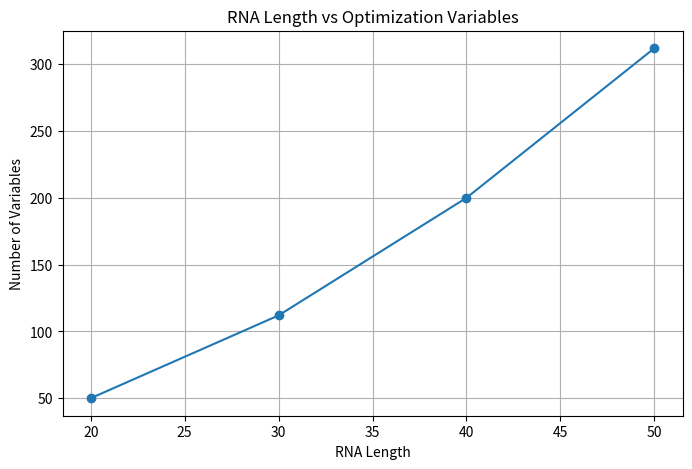

This chart was generated by the following Python code: (Note: this script raises an exception after producing the figure.)
import matplotlib.pyplot as plt

lengths = [20, 30, 40, 50]

variables = [50, 112, 200, 312]

plt.figure(figsize=(8,5))

plt.plot(lengths, variables, marker="o")

plt.title("RNA Length vs Optimization Variables")

plt.xlabel("RNA Length")

plt.ylabel("Number of Variables")

plt.grid(True)

plt.savefig("results/scaling_plot.png")

plt.show()

print("Graph saved as results/scaling_plot.png")
